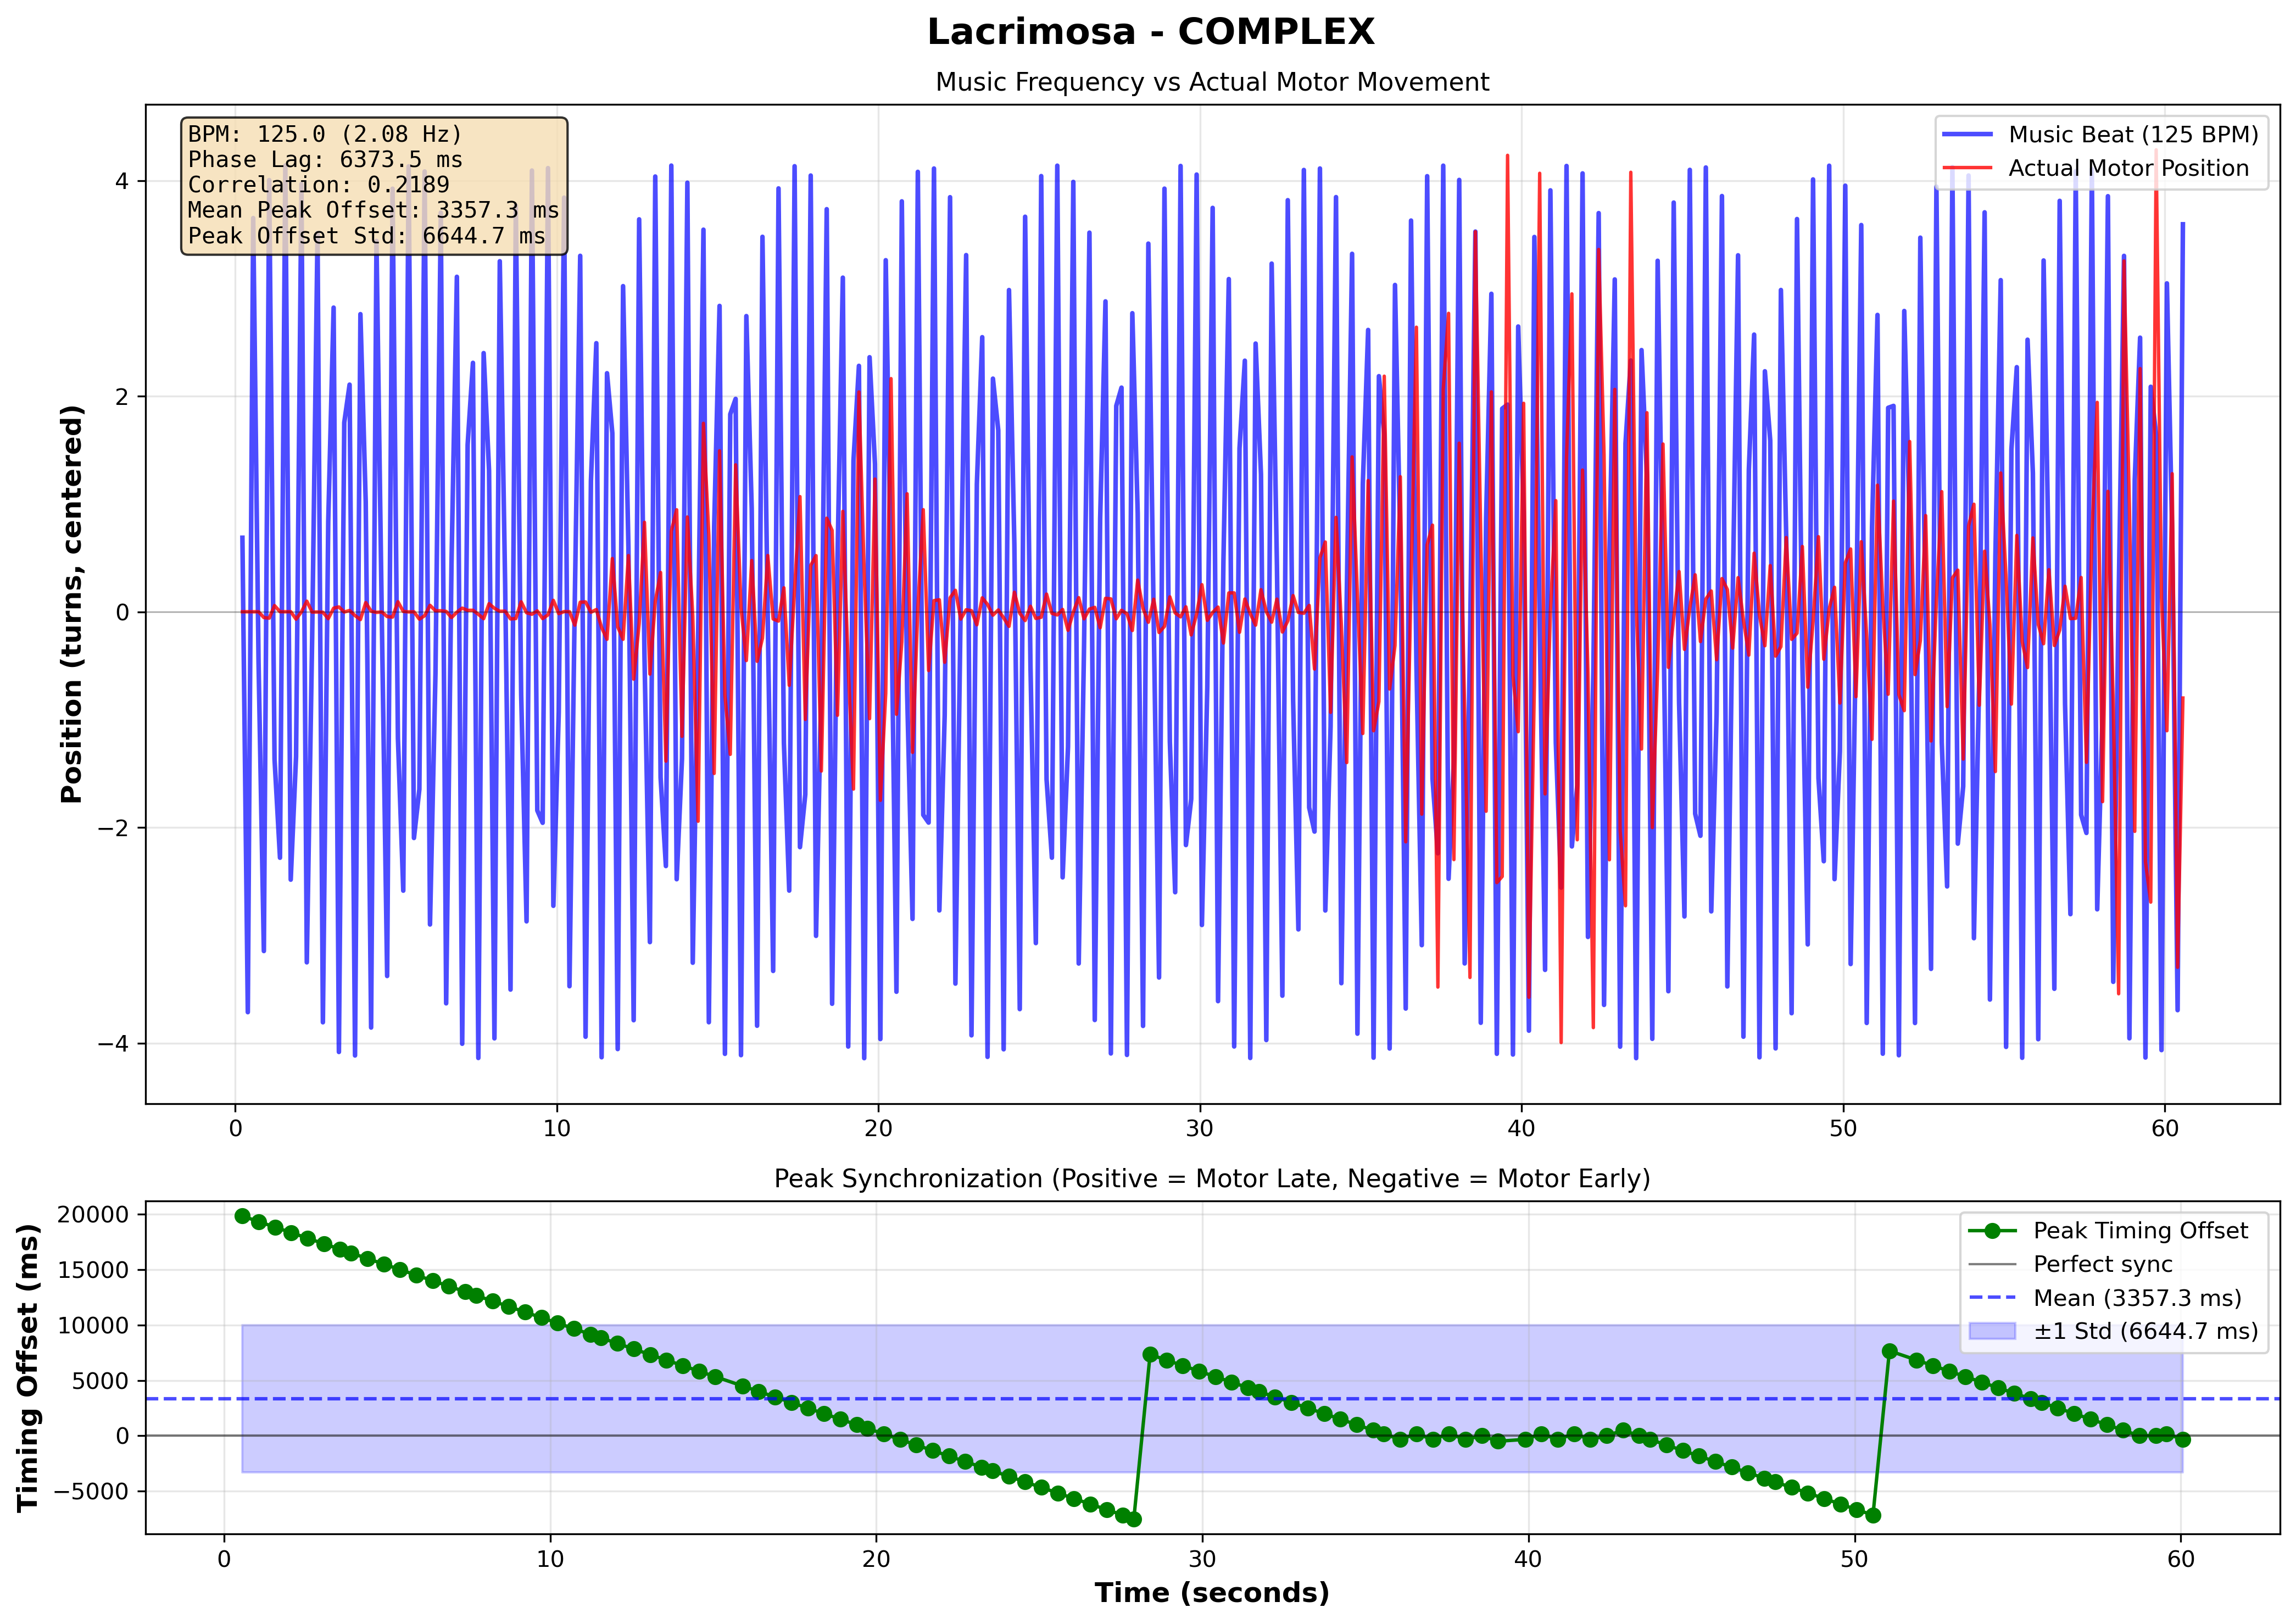

The table this chart was drawn from, first rows:
# Music-Motor Synchronization Data
# Song: Lacrimosa
# Pattern: complex
# BPM: 125.0
# Music Frequency: 2.083 Hz
# Phase Lag: 6373.48 ms
# Correlation: 0.218932
# Mean Peak Offset: 3357.35 ms
# Peak Offset Std: 6644.72 ms
# Number of Peaks: 122
# Peak Timing Offsets (Positive = Motor …
Peak Time (s), Timing Offset (ms)
0.5625, 19831
1.06, 19334
1.561, 18833
2.062, 18332
2.563, 17831
3.063, 17331
3.559, 16835
3.896, 16498
4.395, 15999
4.895, 15499
5.395, 14999
5.893, 14501
6.395, 13999
6.895, 13499
7.395, 12999
7.727, 12667
8.229, 12165
8.727, 11667
9.228, 11166
9.728, 10666
10.23, 10165
10.73, 9665
11.23, 9163
11.56, 8831
12.06, 8332
12.56, 7832
13.06, 7331
13.56, 6832
14.06, 6333
14.56, 5832
15.06, 5332
15.9, 4499
16.4, 3998
16.9, 3499
17.4, 2999
17.9, 2498
18.39, 2000
18.9, 1499
19.4, 998.6
19.73, 667.6
20.23, 164.7
20.73, -335.1
21.23, -833
21.73, -1335
22.23, -1835
22.73, -2335
23.23, -2835
23.56, -3168
24.06, -3667
... 438 more rows
